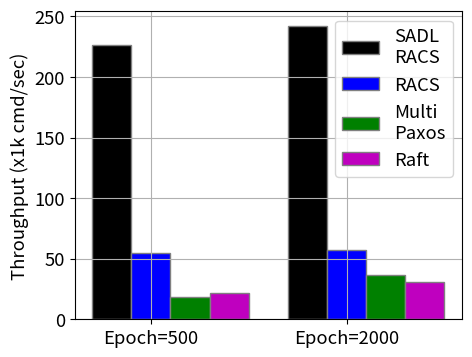

Here is the Python script that generated this plot: (Note: this script raises an exception after producing the figure.)
import matplotlib.pyplot as plt
import numpy as np

# asynchrony summary
plt.figure(figsize=(5, 4))
plt.rcParams.update({'font.size': 13.30})
plt.rcParams['pdf.fonttype'] = 42
plt.rcParams['ps.fonttype'] = 42
ax = plt.gca()
ax.grid()


# set width of bar
barWidth = 0.20

# set height of bar
mandator = [226117/1000, 242148/1000]
sporades = [54630/1000, 57474/1000]
paxos = [18495/1000, 36456/1000]
raft = [21756/1000, 30870/1000]

# Set position of bar on X axis
br1 = np.arange(len(mandator))
br2 = [x + barWidth for x in br1]
br3 = [x + barWidth for x in br2]
br4 = [x + barWidth for x in br3]

# Make the plot
plt.bar(br1, mandator, color='k', width=barWidth, edgecolor='grey', label='SADL\nRACS')
plt.bar(br2, sporades, color='b', width=barWidth, edgecolor='grey', label='RACS')
plt.bar(br3, paxos,    color='g', width=barWidth, edgecolor='grey', label='Multi\nPaxos')
plt.bar(br4, raft,     color='m', width=barWidth, edgecolor='grey', label='Raft')
# Adding Xticks
plt.ylabel('Throughput (x1k cmd/sec)')
plt.xticks([r + barWidth for r in range(len(mandator))],
           ['Epoch=500','Epoch=2000'])

# plt.legend(ncol= 3,bbox_to_anchor =(1.10, 1.15),fontsize="9.30")
plt.legend()
# ax.set_ylim([0, 750])

plt.savefig('experiments/asynchrony/logs/asynchrony.pdf', bbox_inches='tight', pad_inches=0)
plt.close()
plt.clf()
plt.cla()